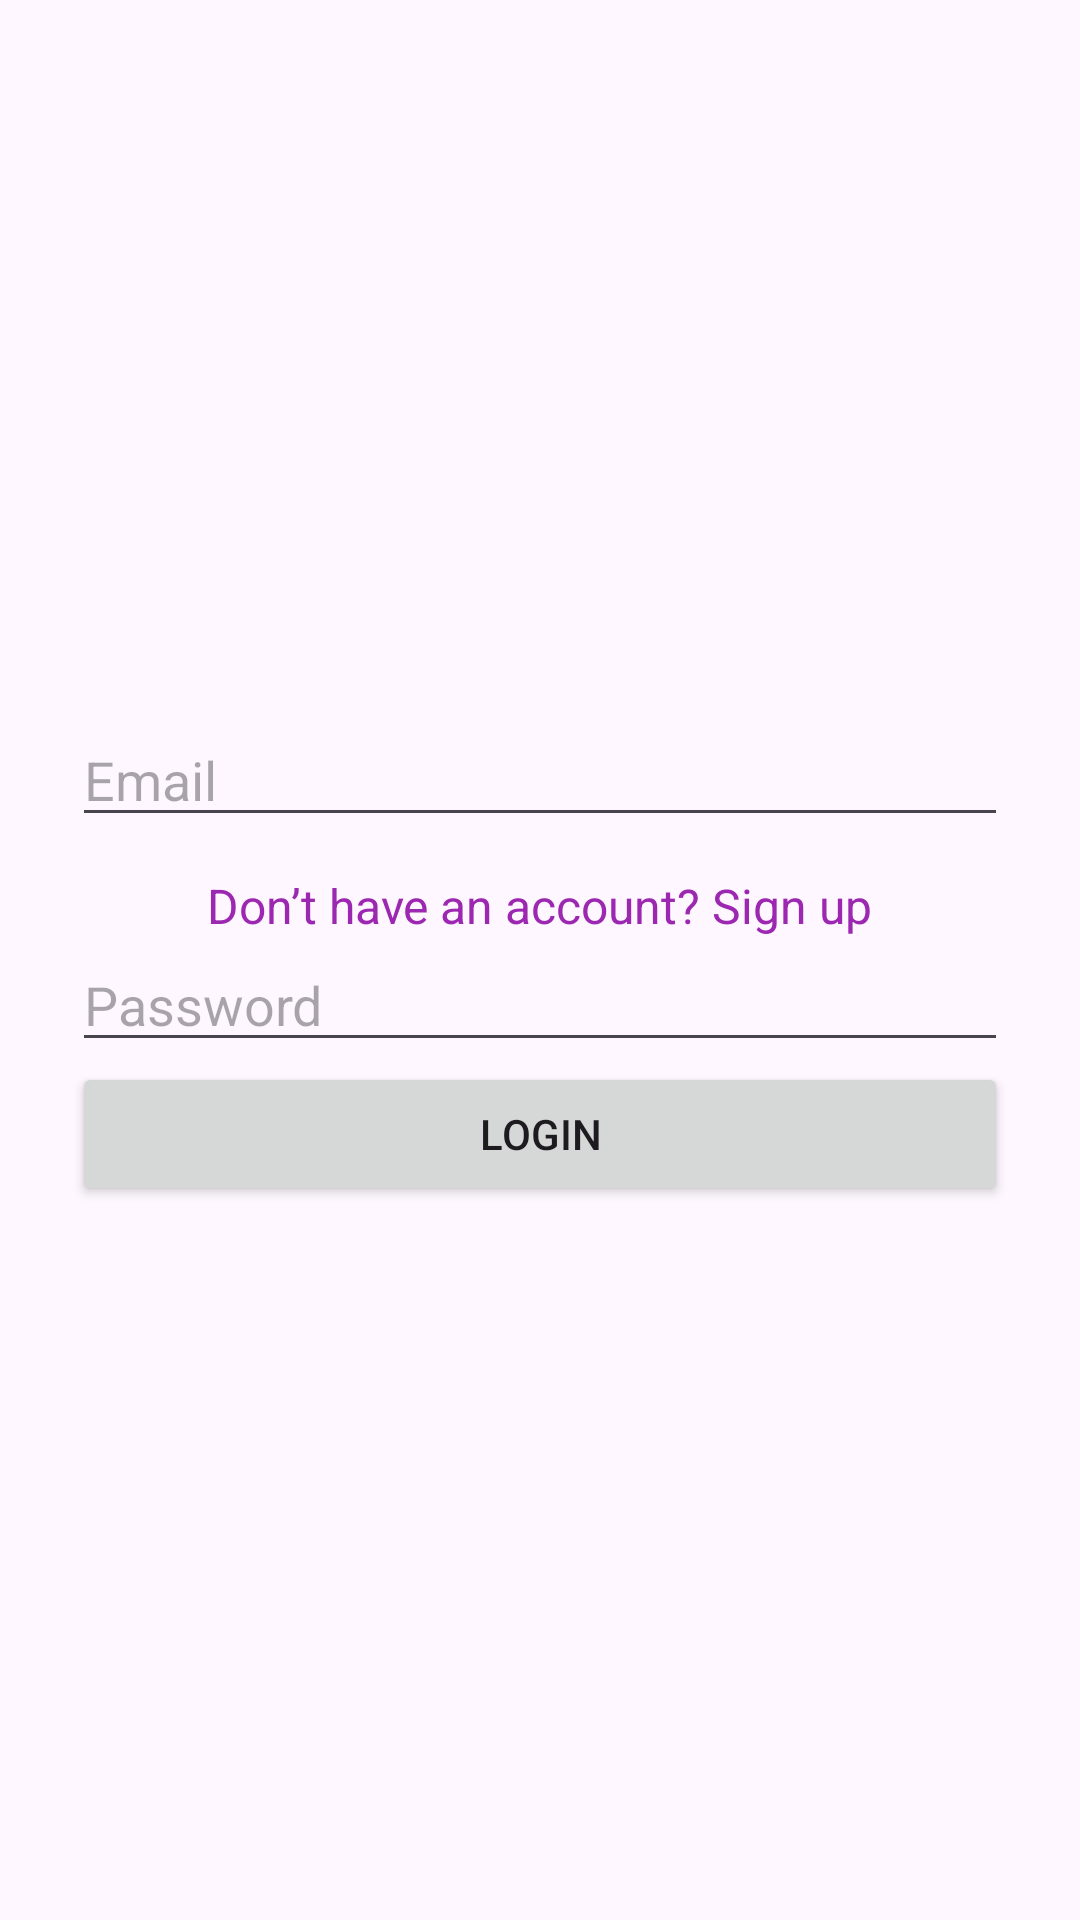

Android layout source for this screen:
<!-- AndroidManifest.xml: application theme Theme.OneHealth -->
<!-- res/layout/activity_login.xml -->
<LinearLayout xmlns:android="http://schemas.android.com/apk/res/android"
    android:layout_width="match_parent"
    android:layout_height="match_parent"
    android:orientation="vertical"
    android:padding="24dp"
    android:gravity="center">

    <EditText
        android:id="@+id/email"
        android:hint="Email"
        android:inputType="textEmailAddress"
        android:layout_width="match_parent"
        android:layout_height="wrap_content"/>

    <TextView
        android:id="@+id/tvSignupLink"
        android:layout_width="wrap_content"
        android:layout_height="wrap_content"
        android:text="Don’t have an account? Sign up"
        android:textSize="16sp"
        android:textColor="@color/purple_500"
        android:layout_gravity="center_horizontal"
        android:paddingTop="12dp"
        android:clickable="true"
        android:focusable="true" />


    <EditText
        android:id="@+id/password"
        android:hint="Password"
        android:inputType="textPassword"
        android:layout_width="match_parent"
        android:layout_height="wrap_content"/>

    <Button
        android:id="@+id/btnLogin"
        android:layout_width="match_parent"
        android:layout_height="wrap_content"
        android:text="Login" />
</LinearLayout>
<!-- resources referenced by this layout -->
<resources>
  <color name="purple_500">#9C27B0</color>
  <style name="Theme.OneHealth" parent="Base.Theme.OneHealth" />
  <style name="Base.Theme.OneHealth" parent="Theme.Material3.DayNight.NoActionBar">
          
          
      </style>
</resources>
